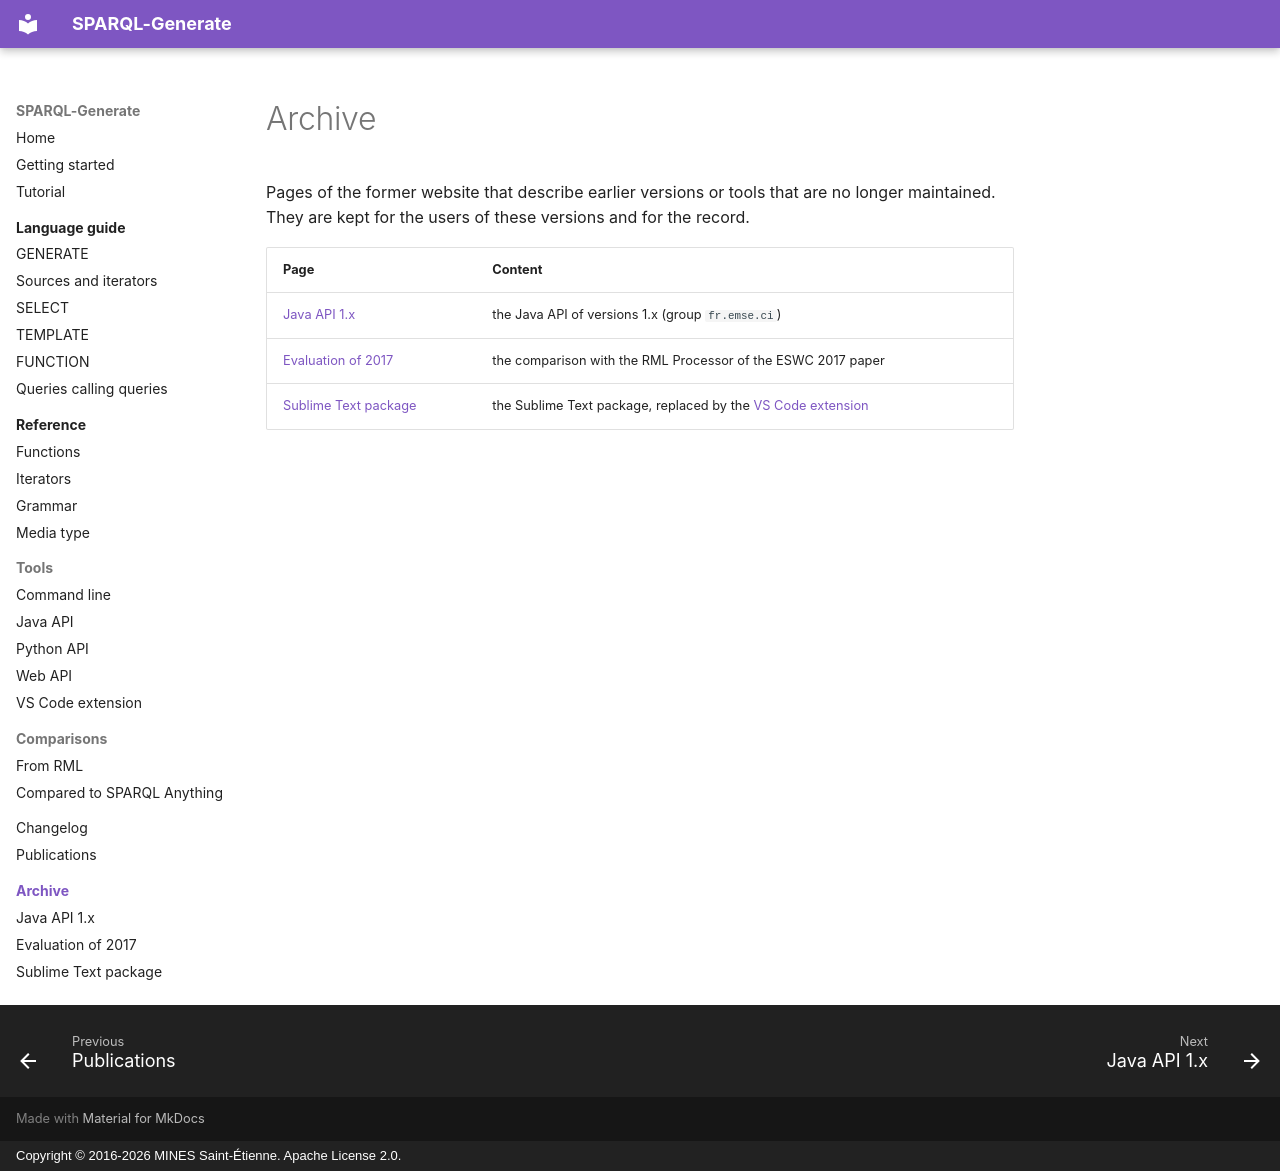

repository: sparql-generate/sparql-generate · page: archive/index.html · generator: mkdocs · copyright: Copyright © 2016-2026 MINES Saint-Étienne. Apache License 2.0.

# Archive

Pages of the former website that describe earlier versions or tools that are no longer maintained. They are kept for the users of these versions and for the record.

| Page | Content |
|:--|:--|
| [Java API 1.x](get-started-1-x.md) | the Java API of versions 1.x (group `fr.emse.ci`) |
| [Evaluation of 2017](evaluation-2017.md) | the comparison with the RML Processor of the ESWC 2017 paper |
| [Sublime Text package](sublime.md) | the Sublime Text package, replaced by the [VS Code extension](../vscode.md) |
